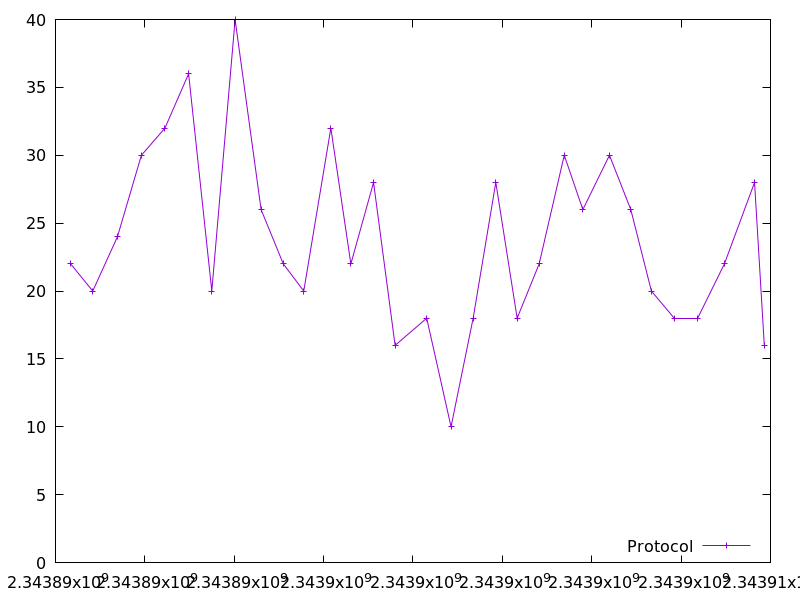

The file beside this chart, header and first rows:
2343890338.802571, 22.0
2343890833, 20.0
2343891387, 24.0
2343891923, 30.0
2343892450, 32.0
2343892978, 36.0
2343893498, 20.0
2343894019, 40.0
2343894601, 26.0
2343895098, 22.0
2343895556, 20.0
2343896162, 32.0
2343896610, 22.0
2343897118, 28.0
2343897600, 16.0
2343898308, 18.0
2343898852, 10.0
2343899347, 18.0
2343899853, 28.0
2343900331, 18.0
2343900824, 22.0
2343901385, 30.0
2343901802, 26.0
2343902398, 30.0
2343902875, 26.0
2343903336, 20.0
2343903853, 18.0
2343904365, 18.0
2343904970, 22.0
2343905644, 28.0
2343905863, 16.0
